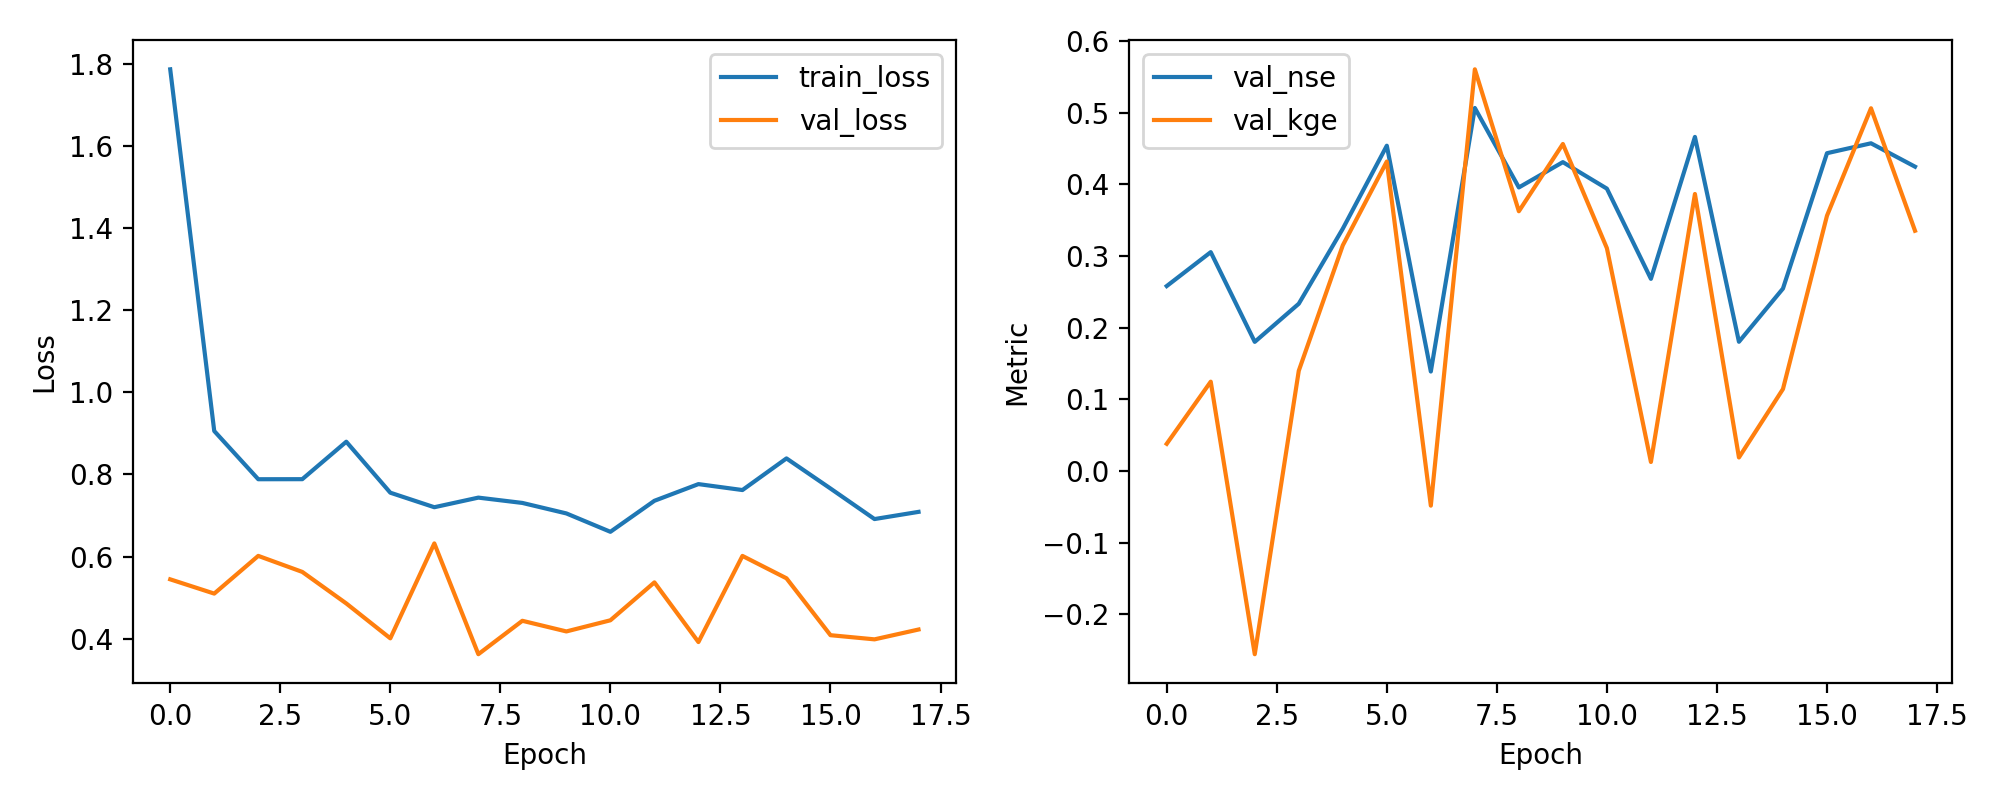

Source data for this figure (header and first rows):
epoch, train_loss, val_loss, val_nse, val_kge
1, 1.787, 0.5444, 0.258, 0.03782
2, 0.9057, 0.5096, 0.3053, 0.1245
3, 0.7882, 0.6015, 0.1801, -0.2559
4, 0.7884, 0.5625, 0.2333, 0.1397
5, 0.8796, 0.4856, 0.3381, 0.3148
6, 0.7554, 0.4006, 0.4539, 0.4318
7, 0.72, 0.6319, 0.1387, -0.0485
8, 0.7434, 0.362, 0.5066, 0.5605
9, 0.7305, 0.4434, 0.3956, 0.3624
10, 0.7049, 0.4175, 0.431, 0.4563
11, 0.6602, 0.4446, 0.394, 0.3109
12, 0.7357, 0.537, 0.2681, 0.01247
13, 0.7764, 0.3916, 0.4662, 0.3865
14, 0.7619, 0.6014, 0.1802, 0.01875
15, 0.839, 0.5469, 0.2545, 0.1142
16, 0.7656, 0.4083, 0.4434, 0.3562
17, 0.6912, 0.3982, 0.4573, 0.5062
18, 0.7087, 0.4221, 0.4246, 0.3352
